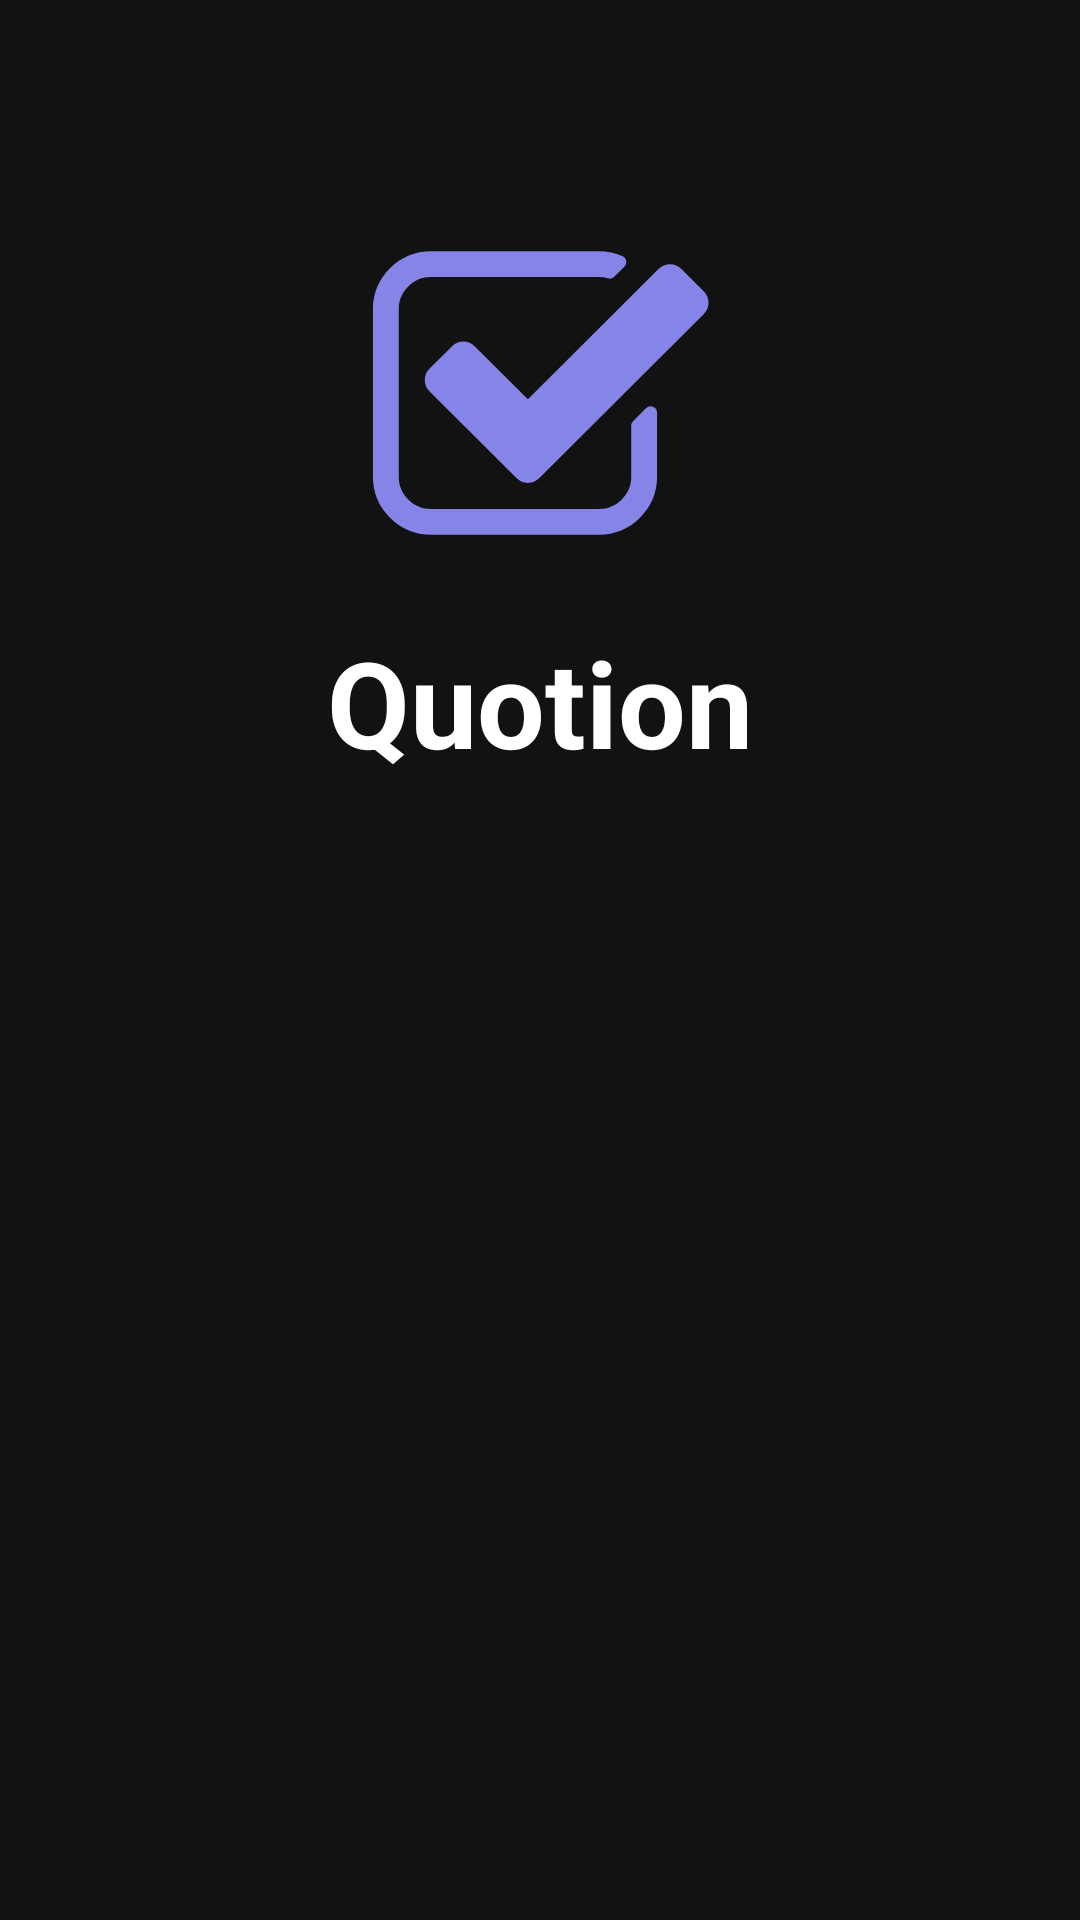

This screen was rendered from an Android layout file. Write that file and the resources it references.
<!-- AndroidManifest.xml: application theme Theme.Quotion -->
<!-- res/layout/activity_intro.xml -->
<LinearLayout xmlns:android="http://schemas.android.com/apk/res/android"
    xmlns:app="http://schemas.android.com/apk/res-auto"
    xmlns:tools="http://schemas.android.com/tools"
    android:layout_width="match_parent"
    android:layout_height="match_parent"
    android:background="#121212"
    android:gravity="center"
    android:orientation="vertical"
    tools:context=".ui.intro.IntroActivity">

    
    <ImageView
        android:id="@+id/logo"
        android:layout_width="113dp"
        android:layout_height="113dp"
        android:layout_marginTop="100dp"
        android:src="@drawable/vector_icon"
        android:scaleType="fitCenter" />

    
    <TextView
        android:id="@+id/appName"
        android:layout_width="wrap_content"
        android:layout_height="wrap_content"
        android:text="Quotion"
        android:textSize="40sp"
        android:textColor="@android:color/white"
        android:textStyle="bold"
        android:layout_marginTop="20dp"/>

    
    <View
        android:layout_width="134dp"
        android:layout_height="5dp"
        android:background="@android:color/white"
        android:layout_marginTop="400dp"
        android:layout_gravity="center"
        android:shape="oval" />
</LinearLayout>
<!-- resources referenced by this layout -->
<resources>
  <!-- drawable vector_icon: vector/xml drawable (drawable, 2023 chars, omitted) -->
  <style name="Theme.Quotion" parent="Base.Theme.Quotion" />
  <style name="Base.Theme.Quotion" parent="Theme.Material3.DayNight.NoActionBar">
          
          
      </style>
</resources>
